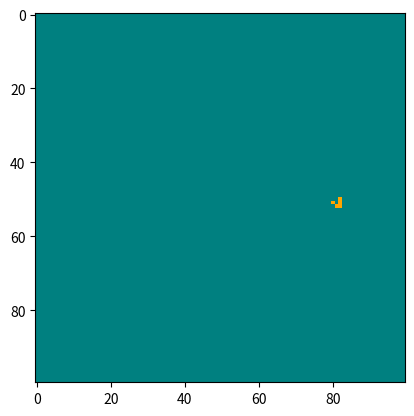

Write Python code to recreate this figure.
import numpy as np
import matplotlib.pyplot as plt
import matplotlib.animation as animation
from matplotlib.colors import ListedColormap

grid_size = (100, 100)

# Initialize the grid with zeros
grid = np.zeros(grid_size, dtype=int)

# Glider pattern
glider = np.array([[0, 0, 1],
                   [1, 0, 1],
                   [0, 1, 1]])

# Place the glider at the beginning
grid[50:53, 80:83] = glider

def update_grid(grid):
    new_grid = np.copy(grid)
    rows, cols = grid.shape

    for i in range(rows):
        for j in range(cols):
            # Periodic boundary
            live_neighbors = (
                grid[(i - 1) % rows, (j - 1) % cols] + grid[(i - 1) % rows, j] + grid[(i - 1) % rows, (j + 1) % cols] +
                grid[i, (j - 1) % cols] + grid[i, (j + 1) % cols] +
                grid[(i + 1) % rows, (j - 1) % cols] + grid[(i + 1) % rows, j] + grid[(i + 1) % rows, (j + 1) % cols]
            )

            # Apply the rules
            if grid[i, j] == 1:
                if live_neighbors < 2 or live_neighbors > 3:
                    new_grid[i, j] = 0
            else:
                if live_neighbors == 3:
                    new_grid[i, j] = 1

    return new_grid

# Create a custom colormap with teal and orange colors
colors = ['teal', 'orange']
cmap = ListedColormap(colors)

# Create a function to update the plot in each animation frame
def update(frameNum, img, grid):
    new_grid = update_grid(grid)
    img.set_data(new_grid)
    grid[:] = new_grid[:]
    return img

# Create the initial plot
fig, ax = plt.subplots()
img = ax.imshow(grid, interpolation='nearest', cmap=cmap)
ani = animation.FuncAnimation(fig, update, fargs=(img, grid), frames=10, interval=50, save_count=50)

plt.show()
